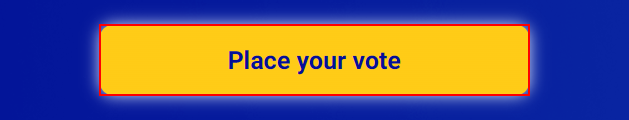
Task: PromoteWebSite_Automation
Workflow: VoteForSite

Step 1 [try]: find the link 'Place your vote'

Step 2 [then]: click on the link 'Place your vote' in window 'Women empowerment Grant Votes' (chrome.exe) (same screen as step 1)

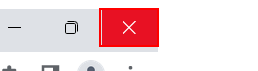
Step 3: click on the push button 'Close' in window 'Women empowerment*' (chrome.exe)
